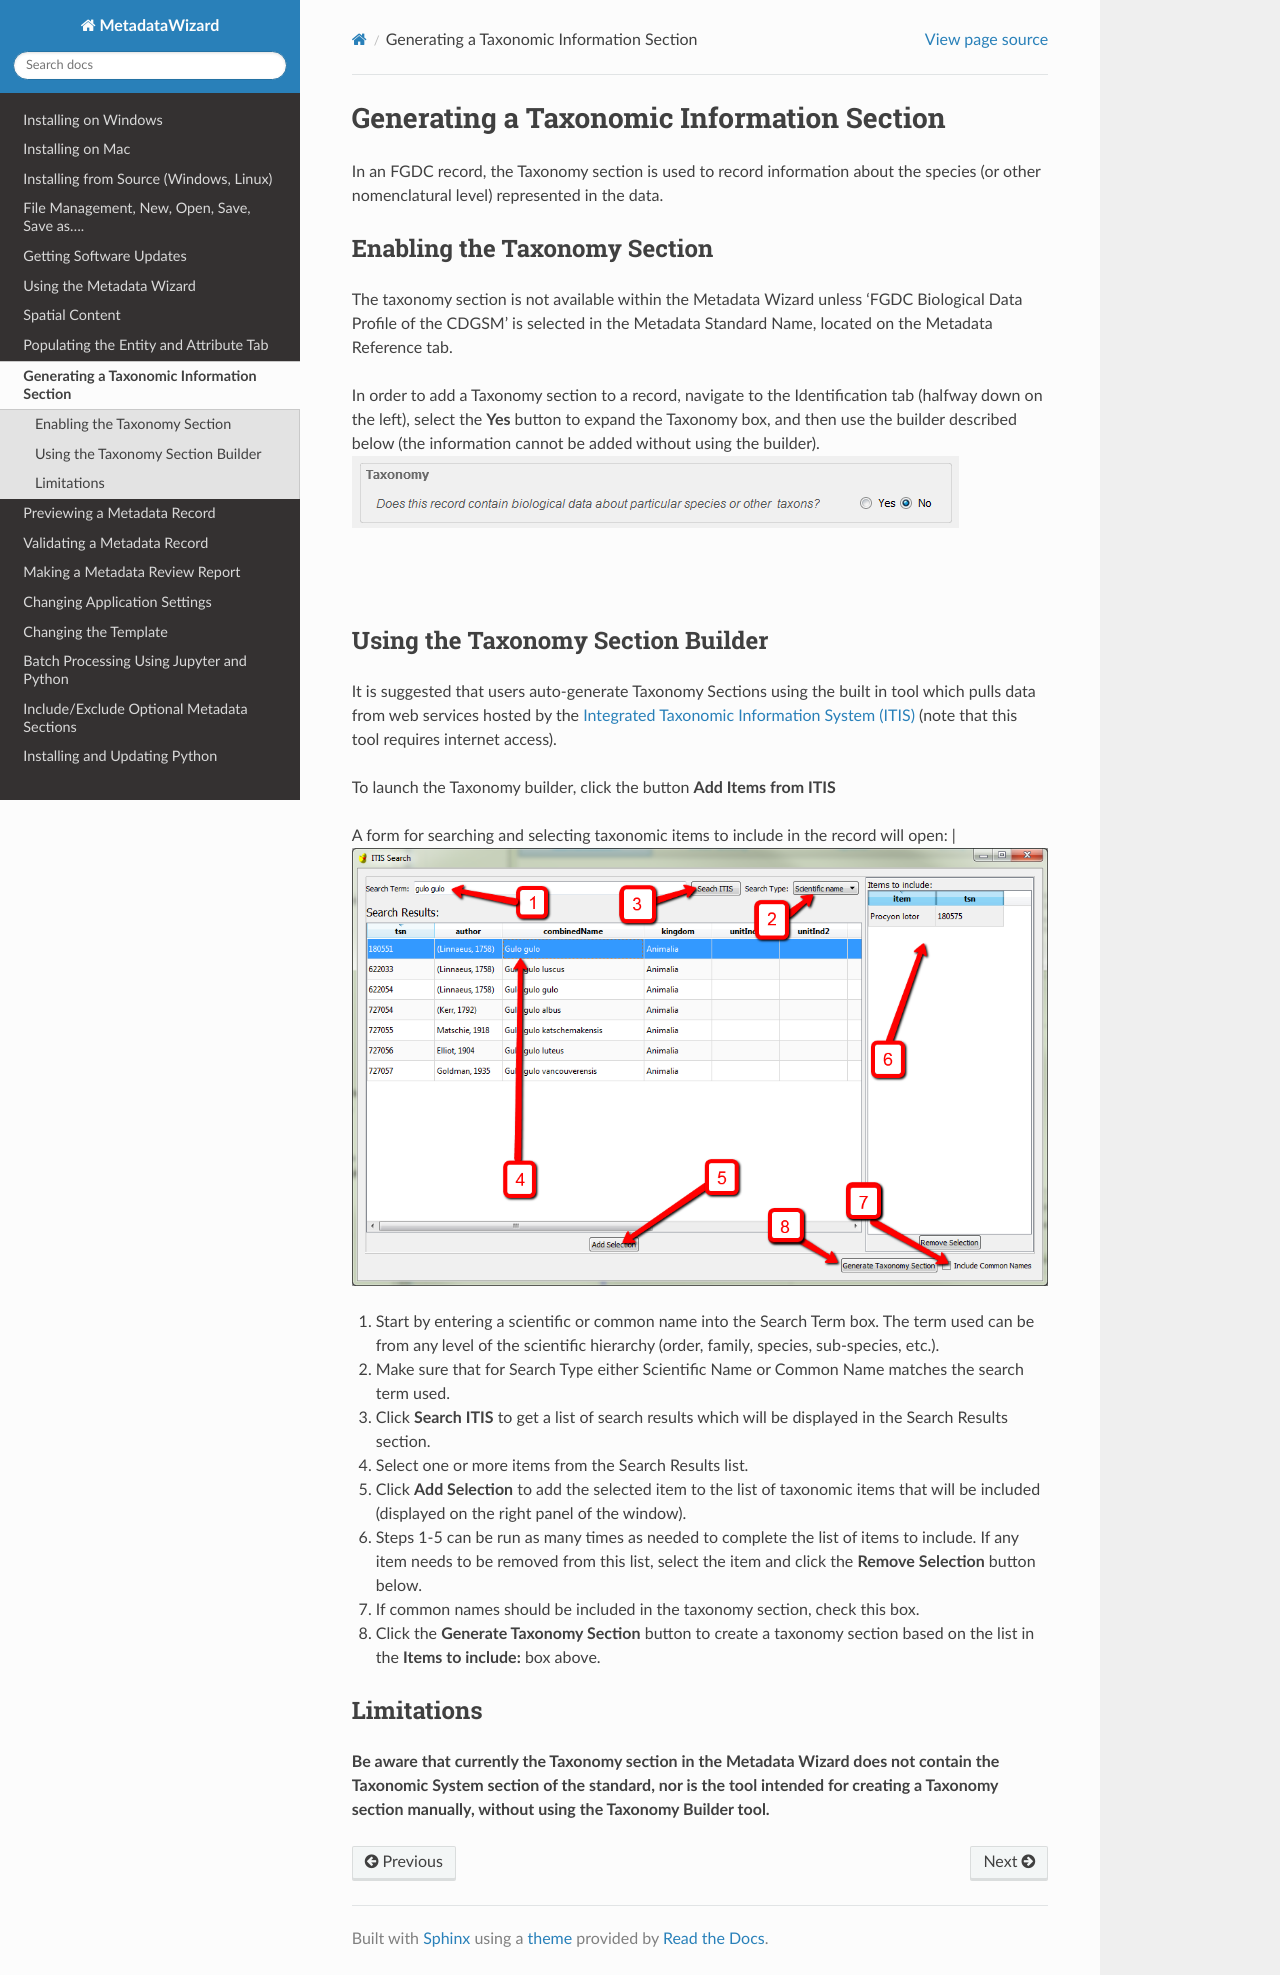

repository: DOI-USGS/fort-pymdwizard · page: usage/Generating a Taxonomic Information Section.html · generator: sphinx

==========================================
Generating a Taxonomic Information Section
==========================================

In an FGDC record, the Taxonomy section is used to record information
about the species (or other nomenclatural level) represented in the data.

Enabling the Taxonomy Section
-----------------------------

The taxonomy section is not available within the Metadata Wizard unless 
‘FGDC Biological Data Profile of the CDGSM’ is selected in the Metadata 
Standard Name, located on the Metadata Reference tab.

| In order to add a Taxonomy section to a record, navigate to the Identification tab
 (halfway down on the left), select the **Yes** button to expand the Taxonomy box, and then
 use the builder described below (the information cannot be added without using the builder).
| |image0|

|
|

Using the Taxonomy Section Builder
----------------------------------

It is suggested that users auto-generate Taxonomy Sections using the built in tool which pulls
data from web services hosted by the `Integrated Taxonomic Information
System (ITIS)`_ (note that this tool requires internet access). 

To launch the Taxonomy builder, click the button **Add Items from ITIS**

A form for searching and selecting taxonomic items to include in the record will open:
| |image1|

#. Start by entering a scientific or common name into the Search Term
   box. The term used can be from any level of the scientific hierarchy
   (order, family, species, sub-species, etc.).
#. Make sure that for Search Type either Scientific Name or Common
   Name matches the search term used.
#. Click **Search ITIS** to get a list of search results which will be
   displayed in the Search Results section.
#. Select one or more items from the Search Results list.
#. Click **Add Selection** to add the selected item to the list of
   taxonomic items that will be included (displayed on the right panel of the window).
#. Steps 1-5 can be run as many times as needed to complete the list of
   items to include. If any item needs to be removed from this list,
   select the item and click the **Remove Selection** button below.
#. If common names should be included in the taxonomy section, check this box.
#. Click the **Generate Taxonomy Section** button to create a taxonomy
   section based on the list in the **Items to include:** box above.

Limitations
-----------

**Be aware that currently the Taxonomy section in the Metadata Wizard
does not contain the Taxonomic System section of the standard, nor is
the tool intended for creating a Taxonomy section manually, without using the Taxonomy Builder tool.**

.. _Integrated Taxonomic Information System (ITIS): https://www.itis.gov/

.. |image0| image:: ../img/taxonomy_no.png
.. |image1| image:: ../img/taxonomy_builder.png
